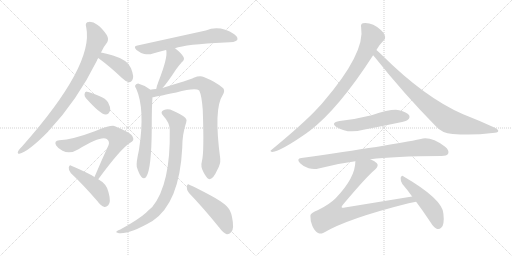
t = 0.00 s
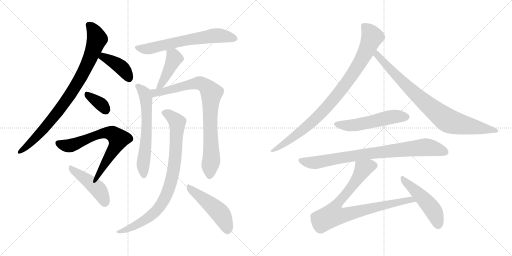
t = 2.67 s
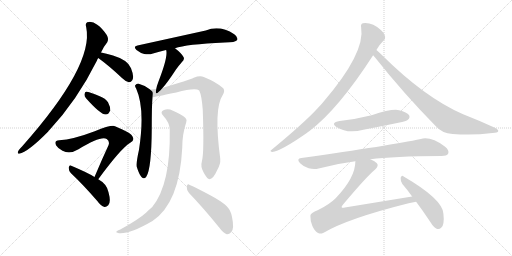
t = 5.35 s
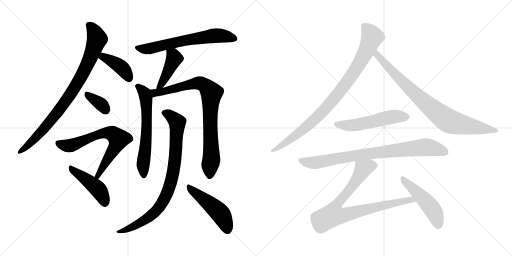
t = 8.02 s
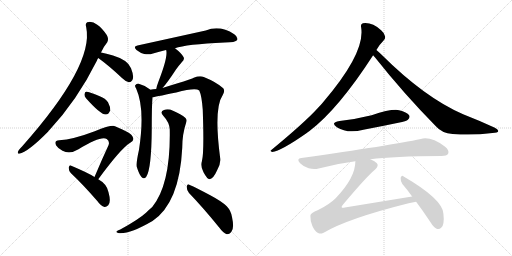
t = 10.69 s
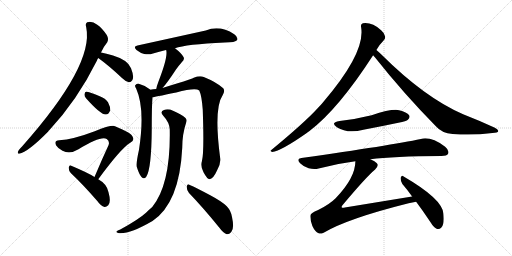
t = 13.37 s

The animated SVG that drew these frames (rendered in a browser with its animation timeline set to each time). Animation: 17 CSS @keyframes rules; one cycle of 13.37 s.

<svg version="1.1" viewBox="0 0 2048 1024" xmlns="http://www.w3.org/2000/svg">
  <g stroke="lightgray" stroke-dasharray="1,1" stroke-width="1" transform="scale(4, 4)">
    <line x1="0" y1="0" x2="256" y2="256"></line>
    <line x1="256" y1="0" x2="0" y2="256"></line>
    <line x1="128" y1="0" x2="128" y2="256"></line>
    <line x1="0" y1="128" x2="256" y2="128"></line>
    <line x1="256" y1="0" x2="512" y2="256"></line>
    <line x1="512" y1="0" x2="256" y2="256"></line>
    <line x1="384" y1="0" x2="384" y2="256"></line>
    <line x1="256" y1="128" x2="512" y2="128"></line>
  </g>
<g transform="scale(1, -1) translate(0, -850)">
   <style type="text/css">
    @keyframes keyframes0 {
      from {
       stroke: black;
       stroke-dashoffset: 876;
       stroke-width: 128;
       }
       74% {
       animation-timing-function: step-end;
       stroke: black;
       stroke-dashoffset: 0;
       stroke-width: 128;
       }
       to {
       stroke: black;
       stroke-width: 1024;
       }
       }
       #make-me-a-hanzi-animation-0 {
         animation: keyframes0 0.962891s both;
         animation-delay: 0.000000s;
         animation-timing-function: linear;
       }
    @keyframes keyframes1 {
      from {
       stroke: black;
       stroke-dashoffset: 405;
       stroke-width: 128;
       }
       57% {
       animation-timing-function: step-end;
       stroke: black;
       stroke-dashoffset: 0;
       stroke-width: 128;
       }
       to {
       stroke: black;
       stroke-width: 1024;
       }
       }
       #make-me-a-hanzi-animation-1 {
         animation: keyframes1 0.579590s both;
         animation-delay: 0.962891s;
         animation-timing-function: linear;
       }
    @keyframes keyframes2 {
      from {
       stroke: black;
       stroke-dashoffset: 352;
       stroke-width: 128;
       }
       53% {
       animation-timing-function: step-end;
       stroke: black;
       stroke-dashoffset: 0;
       stroke-width: 128;
       }
       to {
       stroke: black;
       stroke-width: 1024;
       }
       }
       #make-me-a-hanzi-animation-2 {
         animation: keyframes2 0.536458s both;
         animation-delay: 1.542481s;
         animation-timing-function: linear;
       }
    @keyframes keyframes3 {
      from {
       stroke: black;
       stroke-dashoffset: 690;
       stroke-width: 128;
       }
       69% {
       animation-timing-function: step-end;
       stroke: black;
       stroke-dashoffset: 0;
       stroke-width: 128;
       }
       to {
       stroke: black;
       stroke-width: 1024;
       }
       }
       #make-me-a-hanzi-animation-3 {
         animation: keyframes3 0.811523s both;
         animation-delay: 2.078939s;
         animation-timing-function: linear;
       }
    @keyframes keyframes4 {
      from {
       stroke: black;
       stroke-dashoffset: 453;
       stroke-width: 128;
       }
       60% {
       animation-timing-function: step-end;
       stroke: black;
       stroke-dashoffset: 0;
       stroke-width: 128;
       }
       to {
       stroke: black;
       stroke-width: 1024;
       }
       }
       #make-me-a-hanzi-animation-4 {
         animation: keyframes4 0.618652s both;
         animation-delay: 2.890462s;
         animation-timing-function: linear;
       }
    @keyframes keyframes5 {
      from {
       stroke: black;
       stroke-dashoffset: 655;
       stroke-width: 128;
       }
       68% {
       animation-timing-function: step-end;
       stroke: black;
       stroke-dashoffset: 0;
       stroke-width: 128;
       }
       to {
       stroke: black;
       stroke-width: 1024;
       }
       }
       #make-me-a-hanzi-animation-5 {
         animation: keyframes5 0.783040s both;
         animation-delay: 3.509114s;
         animation-timing-function: linear;
       }
    @keyframes keyframes6 {
      from {
       stroke: black;
       stroke-dashoffset: 430;
       stroke-width: 128;
       }
       58% {
       animation-timing-function: step-end;
       stroke: black;
       stroke-dashoffset: 0;
       stroke-width: 128;
       }
       to {
       stroke: black;
       stroke-width: 1024;
       }
       }
       #make-me-a-hanzi-animation-6 {
         animation: keyframes6 0.599935s both;
         animation-delay: 4.292154s;
         animation-timing-function: linear;
       }
    @keyframes keyframes7 {
      from {
       stroke: black;
       stroke-dashoffset: 626;
       stroke-width: 128;
       }
       67% {
       animation-timing-function: step-end;
       stroke: black;
       stroke-dashoffset: 0;
       stroke-width: 128;
       }
       to {
       stroke: black;
       stroke-width: 1024;
       }
       }
       #make-me-a-hanzi-animation-7 {
         animation: keyframes7 0.759440s both;
         animation-delay: 4.892089s;
         animation-timing-function: linear;
       }
    @keyframes keyframes8 {
      from {
       stroke: black;
       stroke-dashoffset: 850;
       stroke-width: 128;
       }
       73% {
       animation-timing-function: step-end;
       stroke: black;
       stroke-dashoffset: 0;
       stroke-width: 128;
       }
       to {
       stroke: black;
       stroke-width: 1024;
       }
       }
       #make-me-a-hanzi-animation-8 {
         animation: keyframes8 0.941732s both;
         animation-delay: 5.651529s;
         animation-timing-function: linear;
       }
    @keyframes keyframes9 {
      from {
       stroke: black;
       stroke-dashoffset: 868;
       stroke-width: 128;
       }
       74% {
       animation-timing-function: step-end;
       stroke: black;
       stroke-dashoffset: 0;
       stroke-width: 128;
       }
       to {
       stroke: black;
       stroke-width: 1024;
       }
       }
       #make-me-a-hanzi-animation-9 {
         animation: keyframes9 0.956380s both;
         animation-delay: 6.593261s;
         animation-timing-function: linear;
       }
    @keyframes keyframes10 {
      from {
       stroke: black;
       stroke-dashoffset: 491;
       stroke-width: 128;
       }
       62% {
       animation-timing-function: step-end;
       stroke: black;
       stroke-dashoffset: 0;
       stroke-width: 128;
       }
       to {
       stroke: black;
       stroke-width: 1024;
       }
       }
       #make-me-a-hanzi-animation-10 {
         animation: keyframes10 0.649577s both;
         animation-delay: 7.549641s;
         animation-timing-function: linear;
       }
    @keyframes keyframes11 {
      from {
       stroke: black;
       stroke-dashoffset: 927;
       stroke-width: 128;
       }
       75% {
       animation-timing-function: step-end;
       stroke: black;
       stroke-dashoffset: 0;
       stroke-width: 128;
       }
       to {
       stroke: black;
       stroke-width: 1024;
       }
       }
       #make-me-a-hanzi-animation-11 {
         animation: keyframes11 1.004395s both;
         animation-delay: 8.199218s;
         animation-timing-function: linear;
       }
    @keyframes keyframes12 {
      from {
       stroke: black;
       stroke-dashoffset: 854;
       stroke-width: 128;
       }
       74% {
       animation-timing-function: step-end;
       stroke: black;
       stroke-dashoffset: 0;
       stroke-width: 128;
       }
       to {
       stroke: black;
       stroke-width: 1024;
       }
       }
       #make-me-a-hanzi-animation-12 {
         animation: keyframes12 0.944987s both;
         animation-delay: 9.203613s;
         animation-timing-function: linear;
       }
    @keyframes keyframes13 {
      from {
       stroke: black;
       stroke-dashoffset: 535;
       stroke-width: 128;
       }
       64% {
       animation-timing-function: step-end;
       stroke: black;
       stroke-dashoffset: 0;
       stroke-width: 128;
       }
       to {
       stroke: black;
       stroke-width: 1024;
       }
       }
       #make-me-a-hanzi-animation-13 {
         animation: keyframes13 0.685384s both;
         animation-delay: 10.148600s;
         animation-timing-function: linear;
       }
    @keyframes keyframes14 {
      from {
       stroke: black;
       stroke-dashoffset: 840;
       stroke-width: 128;
       }
       73% {
       animation-timing-function: step-end;
       stroke: black;
       stroke-dashoffset: 0;
       stroke-width: 128;
       }
       to {
       stroke: black;
       stroke-width: 1024;
       }
       }
       #make-me-a-hanzi-animation-14 {
         animation: keyframes14 0.933594s both;
         animation-delay: 10.833984s;
         animation-timing-function: linear;
       }
    @keyframes keyframes15 {
      from {
       stroke: black;
       stroke-dashoffset: 856;
       stroke-width: 128;
       }
       74% {
       animation-timing-function: step-end;
       stroke: black;
       stroke-dashoffset: 0;
       stroke-width: 128;
       }
       to {
       stroke: black;
       stroke-width: 1024;
       }
       }
       #make-me-a-hanzi-animation-15 {
         animation: keyframes15 0.946615s both;
         animation-delay: 11.767578s;
         animation-timing-function: linear;
       }
    @keyframes keyframes16 {
      from {
       stroke: black;
       stroke-dashoffset: 493;
       stroke-width: 128;
       }
       62% {
       animation-timing-function: step-end;
       stroke: black;
       stroke-dashoffset: 0;
       stroke-width: 128;
       }
       to {
       stroke: black;
       stroke-width: 1024;
       }
       }
       #make-me-a-hanzi-animation-16 {
         animation: keyframes16 0.651204s both;
         animation-delay: 12.714193s;
         animation-timing-function: linear;
       }
</style>
<path d="M 404.0 640.5 Q 417.0 667.5 429.0 681.5 Q 436.0 694.5 427.0 710.5 Q 408.0 738.5 389.0 751.5 Q 373.0 763.5 356.0 762.5 Q 338.0 762.5 345.0 740.5 Q 376.0 589.5 89.0 265.5 Q 71.0 247.5 71.0 240.5 Q 71.0 234.5 77.0 235.5 Q 111.0 241.5 193.0 324.5 Q 194.0 327.5 197.0 329.5 Q 309.0 449.5 388.0 608.5 Q 389.0 614.5 393.0 618.5 L 404.0 640.5 Z" fill="lightgray"></path> 
<path d="M 393.0 618.5 Q 436.0 587.5 488.0 538.5 Q 503.0 523.5 516.0 521.5 Q 523.0 520.5 529.0 529.5 Q 538.0 542.5 524.0 577.5 Q 512.0 610.5 452.0 628.5 Q 424.0 637.5 404.0 640.5 C 374.0 645.5 369.0 636.5 393.0 618.5 Z" fill="lightgray"></path> 
<path d="M 344.0 457.5 Q 401.0 393.5 422.0 392.5 Q 435.0 391.5 441.0 409.5 Q 442.0 422.5 432.0 441.5 Q 422.0 457.5 399.0 465.5 Q 363.0 481.5 348.0 483.5 Q 339.0 484.5 338.0 473.5 Q 337.0 466.5 344.0 457.5 Z" fill="lightgray"></path> 
<path d="M 393.0 133.5 Q 483.0 256.5 521.0 279.5 Q 539.0 288.5 531.0 302.5 Q 527.0 318.5 460.0 345.5 Q 445.0 351.5 379.0 325.5 Q 292.0 292.5 237.0 289.5 Q 215.0 288.5 224.0 269.5 Q 231.0 257.5 250.0 247.5 Q 280.0 232.5 314.0 253.5 Q 404.0 308.5 427.0 294.5 Q 440.0 284.5 434.0 269.5 Q 407.0 211.5 378.0 142.5 C 366.0 114.5 375.0 109.5 393.0 133.5 Z" fill="lightgray"></path> 
<path d="M 378.0 142.5 Q 356.0 157.5 285.0 187.5 Q 278.0 191.5 275.0 180.5 Q 274.0 168.5 283.0 158.5 Q 332.0 112.5 390.0 45.5 Q 403.0 26.5 418.0 22.5 Q 425.0 21.5 433.0 29.5 Q 445.0 41.5 434.0 81.5 Q 428.0 114.5 393.0 133.5 L 378.0 142.5 Z" fill="lightgray"></path> 
<path d="M 700.0 657.5 Q 743.0 673.5 899.0 680.5 Q 942.0 680.5 949.0 690.5 Q 953.0 702.5 937.0 713.5 Q 880.0 750.5 823.0 728.5 L 550.0 668.5 Q 531.0 665.5 546.0 650.5 Q 561.0 638.5 577.0 634.5 Q 596.0 630.5 612.0 636.5 Q 636.0 643.5 664.0 650.5 L 700.0 657.5 Z" fill="lightgray"></path> 
<path d="M 650.0 498.5 Q 668.0 517.5 704.0 572.5 Q 713.0 585.5 727.0 601.5 Q 740.0 611.5 734.0 622.5 Q 725.0 638.5 700.0 657.5 C 676.0 675.5 655.0 679.5 664.0 650.5 L 665.0 649.5 Q 672.0 621.5 634.0 524.5 Q 627.0 506.5 625.0 494.5 C 619.0 465.5 630.0 476.5 650.0 498.5 Z" fill="lightgray"></path> 
<path d="M 601.0 491.5 L 599.0 493.5 Q 578.0 509.5 555.0 515.5 Q 546.0 516.5 541.0 509.5 Q 538.0 505.5 545.0 495.5 Q 581.0 414.5 556.0 251.5 Q 544.0 197.5 547.0 183.5 Q 556.0 153.5 566.0 142.5 Q 576.0 130.5 585.0 143.5 Q 606.0 173.5 607.0 337.5 Q 607.0 428.5 610.0 461.5 C 612.0 483.5 612.0 483.5 601.0 491.5 Z" fill="lightgray"></path> 
<path d="M 808.0 207.5 Q 801.0 183.5 814.0 161.5 Q 829.0 133.5 838.0 133.5 Q 853.0 134.5 868.0 168.5 Q 883.0 193.5 881.0 215.5 Q 854.0 416.5 891.0 470.5 Q 901.0 486.5 893.0 497.5 Q 865.0 522.5 815.0 542.5 Q 799.0 548.5 775.0 539.5 Q 756.0 530.5 650.0 498.5 L 625.0 494.5 Q 612.0 493.5 601.0 491.5 C 571.0 487.5 581.0 456.5 610.0 461.5 Q 613.0 461.5 705.0 480.5 Q 780.0 499.5 797.0 488.5 Q 807.0 467.5 811.0 411.5 Q 817.0 240.5 808.0 207.5 Z" fill="lightgray"></path> 
<path d="M 679.0 332.5 Q 683.0 113.5 609.0 22.5 Q 597.0 12.5 584.0 -0.5 Q 553.0 -28.5 481.0 -67.5 Q 469.0 -71.5 466.0 -75.5 Q 462.0 -79.5 476.0 -82.5 Q 519.0 -86.5 610.0 -33.5 Q 718.0 38.5 729.0 259.5 Q 729.0 314.5 745.0 361.5 Q 749.0 371.5 742.0 378.5 Q 724.0 394.5 692.0 407.5 Q 673.0 416.5 656.0 410.5 Q 638.0 403.5 653.0 387.5 Q 678.0 360.5 679.0 332.5 Z" fill="lightgray"></path> 
<path d="M 756.0 78.5 Q 811.0 21.5 876.0 -58.5 Q 892.0 -80.5 907.0 -86.5 Q 917.0 -87.5 925.0 -77.5 Q 938.0 -64.5 928.0 -17.5 Q 924.0 7.5 907.0 25.5 Q 888.0 44.5 841.0 69.5 Q 789.0 97.5 759.0 110.5 Q 750.0 117.5 747.0 104.5 Q 746.0 89.5 756.0 78.5 Z" fill="lightgray"></path> 
<path d="M 1505.5 650.5 Q 1514.5 668.5 1533.5 687.5 Q 1542.5 693.5 1540.5 704.5 Q 1539.5 716.5 1524.5 729.5 Q 1488.5 762.5 1451.5 757.5 Q 1441.5 754.5 1444.5 741.5 Q 1462.5 639.5 1291.5 440.5 Q 1281.5 428.5 1270.5 417.5 Q 1218.5 360.5 1086.5 251.5 Q 1076.5 245.5 1088.5 242.5 Q 1124.5 246.5 1228.5 319.5 Q 1231.5 322.5 1235.5 324.5 Q 1352.5 412.5 1492.5 629.5 L 1505.5 650.5 Z" fill="lightgray"></path> 
<path d="M 1492.5 629.5 Q 1495.5 626.5 1499.5 621.5 Q 1614.5 476.5 1743.5 345.5 Q 1767.5 317.5 1810.5 314.5 Q 1888.5 307.5 1969.5 318.5 Q 1991.5 319.5 1992.5 324.5 Q 1995.5 331.5 1979.5 339.5 Q 1921.5 366.5 1852.5 393.5 Q 1699.5 459.5 1526.5 631.5 Q 1513.5 644.5 1505.5 650.5 C 1482.5 670.5 1473.5 652.5 1492.5 629.5 Z" fill="lightgray"></path> 
<path d="M 1358.5 366.5 Q 1319.5 359.5 1347.5 341.5 Q 1390.5 314.5 1453.5 331.5 Q 1522.5 344.5 1593.5 359.5 Q 1626.5 366.5 1631.5 371.5 Q 1641.5 380.5 1636.5 389.5 Q 1627.5 402.5 1596.5 409.5 Q 1566.5 415.5 1486.5 389.5 Q 1422.5 373.5 1358.5 366.5 Z" fill="lightgray"></path> 
<path d="M 1481.5 213.5 Q 1571.5 225.5 1765.5 226.5 Q 1787.5 226.5 1792.5 235.5 Q 1798.5 248.5 1780.5 263.5 Q 1723.5 305.5 1683.5 294.5 Q 1565.5 269.5 1205.5 218.5 Q 1183.5 215.5 1200.5 197.5 Q 1215.5 182.5 1234.5 177.5 Q 1256.5 171.5 1274.5 176.5 Q 1343.5 195.5 1421.5 205.5 L 1481.5 213.5 Z" fill="lightgray"></path> 
<path d="M 1648.5 64.5 L 1379.5 20.5 Q 1369.5 17.5 1366.5 21.5 Q 1365.5 24.5 1371.5 31.5 Q 1465.5 143.5 1500.5 172.5 Q 1516.5 187.5 1507.5 197.5 Q 1500.5 206.5 1481.5 213.5 C 1454.5 226.5 1424.5 235.5 1421.5 205.5 Q 1421.5 139.5 1342.5 57.5 Q 1317.5 32.5 1272.5 10.5 Q 1241.5 -1.5 1241.5 -12.5 Q 1240.5 -31.5 1249.5 -53.5 Q 1259.5 -75.5 1274.5 -82.5 Q 1281.5 -86.5 1294.5 -80.5 Q 1390.5 -23.5 1634.5 37.5 Q 1649.5 41.5 1664.5 43.5 C 1694.5 48.5 1678.5 69.5 1648.5 64.5 Z" fill="lightgray"></path> 
<path d="M 1664.5 43.5 Q 1691.5 7.5 1721.5 -37.5 Q 1734.5 -59.5 1748.5 -65.5 Q 1757.5 -68.5 1765.5 -59.5 Q 1778.5 -47.5 1773.5 -3.5 Q 1769.5 54.5 1614.5 144.5 Q 1607.5 151.5 1602.5 139.5 Q 1601.5 126.5 1609.5 114.5 Q 1628.5 92.5 1648.5 64.5 L 1664.5 43.5 Z" fill="lightgray"></path> 
      <clipPath id="make-me-a-hanzi-clip-0">
      <path d="M 404.0 640.5 Q 417.0 667.5 429.0 681.5 Q 436.0 694.5 427.0 710.5 Q 408.0 738.5 389.0 751.5 Q 373.0 763.5 356.0 762.5 Q 338.0 762.5 345.0 740.5 Q 376.0 589.5 89.0 265.5 Q 71.0 247.5 71.0 240.5 Q 71.0 234.5 77.0 235.5 Q 111.0 241.5 193.0 324.5 Q 194.0 327.5 197.0 329.5 Q 309.0 449.5 388.0 608.5 Q 389.0 614.5 393.0 618.5 L 404.0 640.5 Z" fill="lightgray"></path>
      </clipPath>
      <path clip-path="url(#make-me-a-hanzi-clip-0)" d="M 355.0 749.5 L 371.0 734.5 L 388.0 694.5 L 353.0 599.5 L 325.0 544.5 L 260.0 441.5 L 197.0 359.5 L 120.0 276.5 L 78.0 243.5 " fill="none" id="make-me-a-hanzi-animation-0" stroke-dasharray="748 1496" stroke-linecap="round"></path>

      <clipPath id="make-me-a-hanzi-clip-1">
      <path d="M 393.0 618.5 Q 436.0 587.5 488.0 538.5 Q 503.0 523.5 516.0 521.5 Q 523.0 520.5 529.0 529.5 Q 538.0 542.5 524.0 577.5 Q 512.0 610.5 452.0 628.5 Q 424.0 637.5 404.0 640.5 C 374.0 645.5 369.0 636.5 393.0 618.5 Z" fill="lightgray"></path>
      </clipPath>
      <path clip-path="url(#make-me-a-hanzi-clip-1)" d="M 403.0 620.5 L 413.0 623.5 L 479.0 586.5 L 503.0 561.5 L 516.0 536.5 " fill="none" id="make-me-a-hanzi-animation-1" stroke-dasharray="277 554" stroke-linecap="round"></path>

      <clipPath id="make-me-a-hanzi-clip-2">
      <path d="M 344.0 457.5 Q 401.0 393.5 422.0 392.5 Q 435.0 391.5 441.0 409.5 Q 442.0 422.5 432.0 441.5 Q 422.0 457.5 399.0 465.5 Q 363.0 481.5 348.0 483.5 Q 339.0 484.5 338.0 473.5 Q 337.0 466.5 344.0 457.5 Z" fill="lightgray"></path>
      </clipPath>
      <path clip-path="url(#make-me-a-hanzi-clip-2)" d="M 350.0 471.5 L 403.0 434.5 L 422.0 409.5 " fill="none" id="make-me-a-hanzi-animation-2" stroke-dasharray="224 448" stroke-linecap="round"></path>

      <clipPath id="make-me-a-hanzi-clip-3">
      <path d="M 393.0 133.5 Q 483.0 256.5 521.0 279.5 Q 539.0 288.5 531.0 302.5 Q 527.0 318.5 460.0 345.5 Q 445.0 351.5 379.0 325.5 Q 292.0 292.5 237.0 289.5 Q 215.0 288.5 224.0 269.5 Q 231.0 257.5 250.0 247.5 Q 280.0 232.5 314.0 253.5 Q 404.0 308.5 427.0 294.5 Q 440.0 284.5 434.0 269.5 Q 407.0 211.5 378.0 142.5 C 366.0 114.5 375.0 109.5 393.0 133.5 Z" fill="lightgray"></path>
      </clipPath>
      <path clip-path="url(#make-me-a-hanzi-clip-3)" d="M 233.0 277.5 L 279.0 267.5 L 395.0 314.5 L 432.0 318.5 L 459.0 309.5 L 474.0 294.5 L 472.0 285.5 L 394.0 148.5 L 386.0 147.5 " fill="none" id="make-me-a-hanzi-animation-3" stroke-dasharray="562 1124" stroke-linecap="round"></path>

      <clipPath id="make-me-a-hanzi-clip-4">
      <path d="M 378.0 142.5 Q 356.0 157.5 285.0 187.5 Q 278.0 191.5 275.0 180.5 Q 274.0 168.5 283.0 158.5 Q 332.0 112.5 390.0 45.5 Q 403.0 26.5 418.0 22.5 Q 425.0 21.5 433.0 29.5 Q 445.0 41.5 434.0 81.5 Q 428.0 114.5 393.0 133.5 L 378.0 142.5 Z" fill="lightgray"></path>
      </clipPath>
      <path clip-path="url(#make-me-a-hanzi-clip-4)" d="M 286.0 176.5 L 390.0 96.5 L 410.0 66.5 L 419.0 38.5 " fill="none" id="make-me-a-hanzi-animation-4" stroke-dasharray="325 650" stroke-linecap="round"></path>

      <clipPath id="make-me-a-hanzi-clip-5">
      <path d="M 700.0 657.5 Q 743.0 673.5 899.0 680.5 Q 942.0 680.5 949.0 690.5 Q 953.0 702.5 937.0 713.5 Q 880.0 750.5 823.0 728.5 L 550.0 668.5 Q 531.0 665.5 546.0 650.5 Q 561.0 638.5 577.0 634.5 Q 596.0 630.5 612.0 636.5 Q 636.0 643.5 664.0 650.5 L 700.0 657.5 Z" fill="lightgray"></path>
      </clipPath>
      <path clip-path="url(#make-me-a-hanzi-clip-5)" d="M 548.0 659.5 L 601.0 656.5 L 728.0 686.5 L 860.0 707.5 L 941.0 695.5 " fill="none" id="make-me-a-hanzi-animation-5" stroke-dasharray="527 1054" stroke-linecap="round"></path>

      <clipPath id="make-me-a-hanzi-clip-6">
      <path d="M 650.0 498.5 Q 668.0 517.5 704.0 572.5 Q 713.0 585.5 727.0 601.5 Q 740.0 611.5 734.0 622.5 Q 725.0 638.5 700.0 657.5 C 676.0 675.5 655.0 679.5 664.0 650.5 L 665.0 649.5 Q 672.0 621.5 634.0 524.5 Q 627.0 506.5 625.0 494.5 C 619.0 465.5 630.0 476.5 650.0 498.5 Z" fill="lightgray"></path>
      </clipPath>
      <path clip-path="url(#make-me-a-hanzi-clip-6)" d="M 672.0 646.5 L 697.0 616.5 L 649.0 519.5 L 630.0 500.5 " fill="none" id="make-me-a-hanzi-animation-6" stroke-dasharray="302 604" stroke-linecap="round"></path>

      <clipPath id="make-me-a-hanzi-clip-7">
      <path d="M 601.0 491.5 L 599.0 493.5 Q 578.0 509.5 555.0 515.5 Q 546.0 516.5 541.0 509.5 Q 538.0 505.5 545.0 495.5 Q 581.0 414.5 556.0 251.5 Q 544.0 197.5 547.0 183.5 Q 556.0 153.5 566.0 142.5 Q 576.0 130.5 585.0 143.5 Q 606.0 173.5 607.0 337.5 Q 607.0 428.5 610.0 461.5 C 612.0 483.5 612.0 483.5 601.0 491.5 Z" fill="lightgray"></path>
      </clipPath>
      <path clip-path="url(#make-me-a-hanzi-clip-7)" d="M 551.0 504.5 L 572.0 485.5 L 584.0 458.5 L 588.0 348.5 L 572.0 189.5 L 575.0 147.5 " fill="none" id="make-me-a-hanzi-animation-7" stroke-dasharray="498 996" stroke-linecap="round"></path>

      <clipPath id="make-me-a-hanzi-clip-8">
      <path d="M 808.0 207.5 Q 801.0 183.5 814.0 161.5 Q 829.0 133.5 838.0 133.5 Q 853.0 134.5 868.0 168.5 Q 883.0 193.5 881.0 215.5 Q 854.0 416.5 891.0 470.5 Q 901.0 486.5 893.0 497.5 Q 865.0 522.5 815.0 542.5 Q 799.0 548.5 775.0 539.5 Q 756.0 530.5 650.0 498.5 L 625.0 494.5 Q 612.0 493.5 601.0 491.5 C 571.0 487.5 581.0 456.5 610.0 461.5 Q 613.0 461.5 705.0 480.5 Q 780.0 499.5 797.0 488.5 Q 807.0 467.5 811.0 411.5 Q 817.0 240.5 808.0 207.5 Z" fill="lightgray"></path>
      </clipPath>
      <path clip-path="url(#make-me-a-hanzi-clip-8)" d="M 608.0 485.5 L 621.0 478.5 L 648.0 482.5 L 724.0 504.5 L 799.0 517.5 L 825.0 504.5 L 844.0 481.5 L 840.0 351.5 L 846.0 221.5 L 839.0 144.5 " fill="none" id="make-me-a-hanzi-animation-8" stroke-dasharray="722 1444" stroke-linecap="round"></path>

      <clipPath id="make-me-a-hanzi-clip-9">
      <path d="M 679.0 332.5 Q 683.0 113.5 609.0 22.5 Q 597.0 12.5 584.0 -0.5 Q 553.0 -28.5 481.0 -67.5 Q 469.0 -71.5 466.0 -75.5 Q 462.0 -79.5 476.0 -82.5 Q 519.0 -86.5 610.0 -33.5 Q 718.0 38.5 729.0 259.5 Q 729.0 314.5 745.0 361.5 Q 749.0 371.5 742.0 378.5 Q 724.0 394.5 692.0 407.5 Q 673.0 416.5 656.0 410.5 Q 638.0 403.5 653.0 387.5 Q 678.0 360.5 679.0 332.5 Z" fill="lightgray"></path>
      </clipPath>
      <path clip-path="url(#make-me-a-hanzi-clip-9)" d="M 658.0 398.5 L 679.0 389.5 L 709.0 360.5 L 701.0 209.5 L 688.0 137.5 L 669.0 78.5 L 644.0 30.5 L 591.0 -22.5 L 526.0 -59.5 L 472.0 -77.5 " fill="none" id="make-me-a-hanzi-animation-9" stroke-dasharray="740 1480" stroke-linecap="round"></path>

      <clipPath id="make-me-a-hanzi-clip-10">
      <path d="M 756.0 78.5 Q 811.0 21.5 876.0 -58.5 Q 892.0 -80.5 907.0 -86.5 Q 917.0 -87.5 925.0 -77.5 Q 938.0 -64.5 928.0 -17.5 Q 924.0 7.5 907.0 25.5 Q 888.0 44.5 841.0 69.5 Q 789.0 97.5 759.0 110.5 Q 750.0 117.5 747.0 104.5 Q 746.0 89.5 756.0 78.5 Z" fill="lightgray"></path>
      </clipPath>
      <path clip-path="url(#make-me-a-hanzi-clip-10)" d="M 757.0 98.5 L 882.0 -4.5 L 898.0 -33.5 L 909.0 -71.5 " fill="none" id="make-me-a-hanzi-animation-10" stroke-dasharray="363 726" stroke-linecap="round"></path>

      <clipPath id="make-me-a-hanzi-clip-11">
      <path d="M 1505.5 650.5 Q 1514.5 668.5 1533.5 687.5 Q 1542.5 693.5 1540.5 704.5 Q 1539.5 716.5 1524.5 729.5 Q 1488.5 762.5 1451.5 757.5 Q 1441.5 754.5 1444.5 741.5 Q 1462.5 639.5 1291.5 440.5 Q 1281.5 428.5 1270.5 417.5 Q 1218.5 360.5 1086.5 251.5 Q 1076.5 245.5 1088.5 242.5 Q 1124.5 246.5 1228.5 319.5 Q 1231.5 322.5 1235.5 324.5 Q 1352.5 412.5 1492.5 629.5 L 1505.5 650.5 Z" fill="lightgray"></path>
      </clipPath>
      <path clip-path="url(#make-me-a-hanzi-clip-11)" d="M 1454.5 746.5 L 1477.5 724.5 L 1488.5 702.5 L 1451.5 620.5 L 1391.5 525.5 L 1310.5 425.5 L 1245.5 359.5 L 1156.5 288.5 L 1091.5 247.5 " fill="none" id="make-me-a-hanzi-animation-11" stroke-dasharray="799 1598" stroke-linecap="round"></path>

      <clipPath id="make-me-a-hanzi-clip-12">
      <path d="M 1492.5 629.5 Q 1495.5 626.5 1499.5 621.5 Q 1614.5 476.5 1743.5 345.5 Q 1767.5 317.5 1810.5 314.5 Q 1888.5 307.5 1969.5 318.5 Q 1991.5 319.5 1992.5 324.5 Q 1995.5 331.5 1979.5 339.5 Q 1921.5 366.5 1852.5 393.5 Q 1699.5 459.5 1526.5 631.5 Q 1513.5 644.5 1505.5 650.5 C 1482.5 670.5 1473.5 652.5 1492.5 629.5 Z" fill="lightgray"></path>
      </clipPath>
      <path clip-path="url(#make-me-a-hanzi-clip-12)" d="M 1506.5 642.5 L 1514.5 623.5 L 1642.5 491.5 L 1781.5 374.5 L 1821.5 357.5 L 1986.5 326.5 " fill="none" id="make-me-a-hanzi-animation-12" stroke-dasharray="726 1452" stroke-linecap="round"></path>

      <clipPath id="make-me-a-hanzi-clip-13">
      <path d="M 1358.5 366.5 Q 1319.5 359.5 1347.5 341.5 Q 1390.5 314.5 1453.5 331.5 Q 1522.5 344.5 1593.5 359.5 Q 1626.5 366.5 1631.5 371.5 Q 1641.5 380.5 1636.5 389.5 Q 1627.5 402.5 1596.5 409.5 Q 1566.5 415.5 1486.5 389.5 Q 1422.5 373.5 1358.5 366.5 Z" fill="lightgray"></path>
      </clipPath>
      <path clip-path="url(#make-me-a-hanzi-clip-13)" d="M 1350.5 355.5 L 1373.5 348.5 L 1410.5 348.5 L 1571.5 383.5 L 1624.5 383.5 " fill="none" id="make-me-a-hanzi-animation-13" stroke-dasharray="407 814" stroke-linecap="round"></path>

      <clipPath id="make-me-a-hanzi-clip-14">
      <path d="M 1481.5 213.5 Q 1571.5 225.5 1765.5 226.5 Q 1787.5 226.5 1792.5 235.5 Q 1798.5 248.5 1780.5 263.5 Q 1723.5 305.5 1683.5 294.5 Q 1565.5 269.5 1205.5 218.5 Q 1183.5 215.5 1200.5 197.5 Q 1215.5 182.5 1234.5 177.5 Q 1256.5 171.5 1274.5 176.5 Q 1343.5 195.5 1421.5 205.5 L 1481.5 213.5 Z" fill="lightgray"></path>
      </clipPath>
      <path clip-path="url(#make-me-a-hanzi-clip-14)" d="M 1203.5 207.5 L 1256.5 199.5 L 1476.5 236.5 L 1701.5 261.5 L 1780.5 242.5 " fill="none" id="make-me-a-hanzi-animation-14" stroke-dasharray="712 1424" stroke-linecap="round"></path>

      <clipPath id="make-me-a-hanzi-clip-15">
      <path d="M 1648.5 64.5 L 1379.5 20.5 Q 1369.5 17.5 1366.5 21.5 Q 1365.5 24.5 1371.5 31.5 Q 1465.5 143.5 1500.5 172.5 Q 1516.5 187.5 1507.5 197.5 Q 1500.5 206.5 1481.5 213.5 C 1454.5 226.5 1424.5 235.5 1421.5 205.5 Q 1421.5 139.5 1342.5 57.5 Q 1317.5 32.5 1272.5 10.5 Q 1241.5 -1.5 1241.5 -12.5 Q 1240.5 -31.5 1249.5 -53.5 Q 1259.5 -75.5 1274.5 -82.5 Q 1281.5 -86.5 1294.5 -80.5 Q 1390.5 -23.5 1634.5 37.5 Q 1649.5 41.5 1664.5 43.5 C 1694.5 48.5 1678.5 69.5 1648.5 64.5 Z" fill="lightgray"></path>
      </clipPath>
      <path clip-path="url(#make-me-a-hanzi-clip-15)" d="M 1493.5 188.5 L 1452.5 175.5 L 1406.5 102.5 L 1343.5 27.5 L 1331.5 -9.5 L 1389.5 -6.5 L 1642.5 52.5 L 1656.5 45.5 " fill="none" id="make-me-a-hanzi-animation-15" stroke-dasharray="728 1456" stroke-linecap="round"></path>

      <clipPath id="make-me-a-hanzi-clip-16">
      <path d="M 1664.5 43.5 Q 1691.5 7.5 1721.5 -37.5 Q 1734.5 -59.5 1748.5 -65.5 Q 1757.5 -68.5 1765.5 -59.5 Q 1778.5 -47.5 1773.5 -3.5 Q 1769.5 54.5 1614.5 144.5 Q 1607.5 151.5 1602.5 139.5 Q 1601.5 126.5 1609.5 114.5 Q 1628.5 92.5 1648.5 64.5 L 1664.5 43.5 Z" fill="lightgray"></path>
      </clipPath>
      <path clip-path="url(#make-me-a-hanzi-clip-16)" d="M 1611.5 133.5 L 1721.5 24.5 L 1744.5 -15.5 L 1752.5 -50.5 " fill="none" id="make-me-a-hanzi-animation-16" stroke-dasharray="365 730" stroke-linecap="round"></path>

</g>
</svg>
